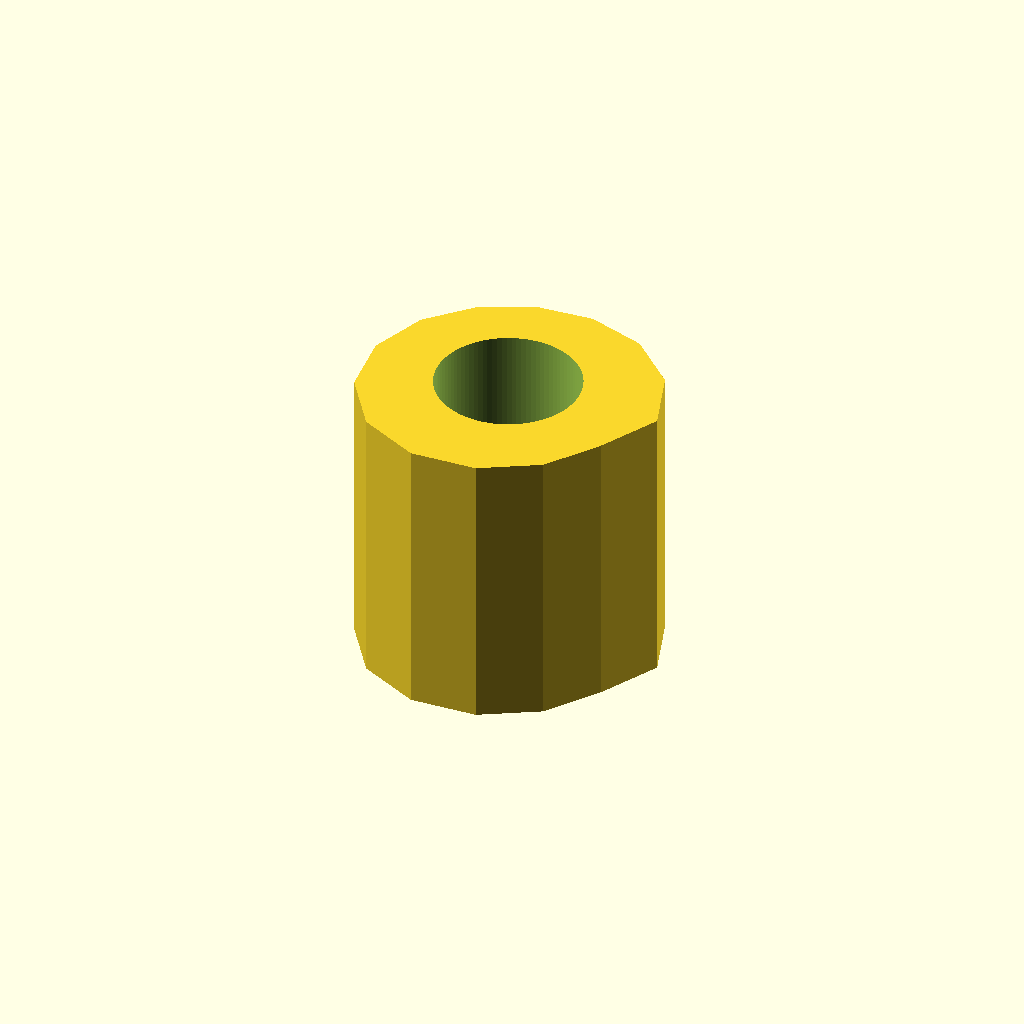
Cell 1: the model at its default parameters.
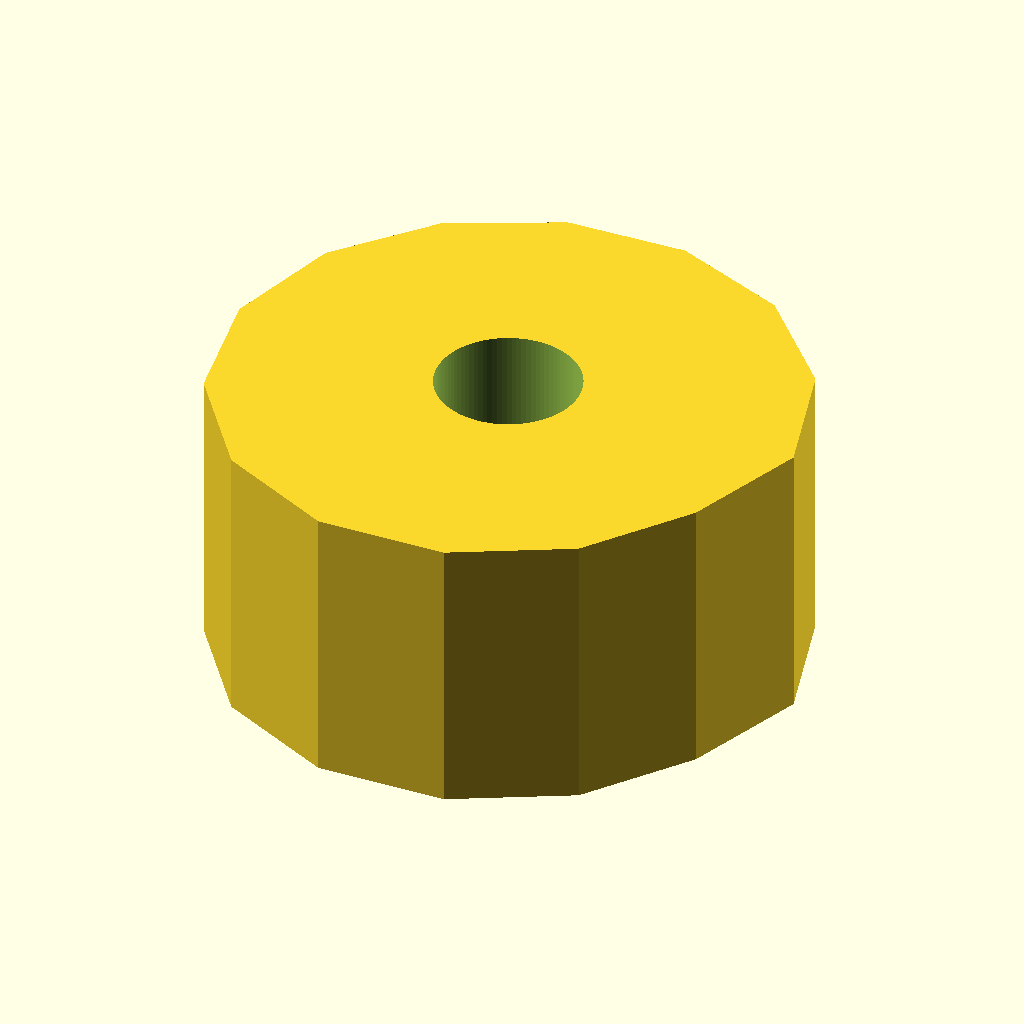
Cell 2: the same model with outer_d = 0.2.
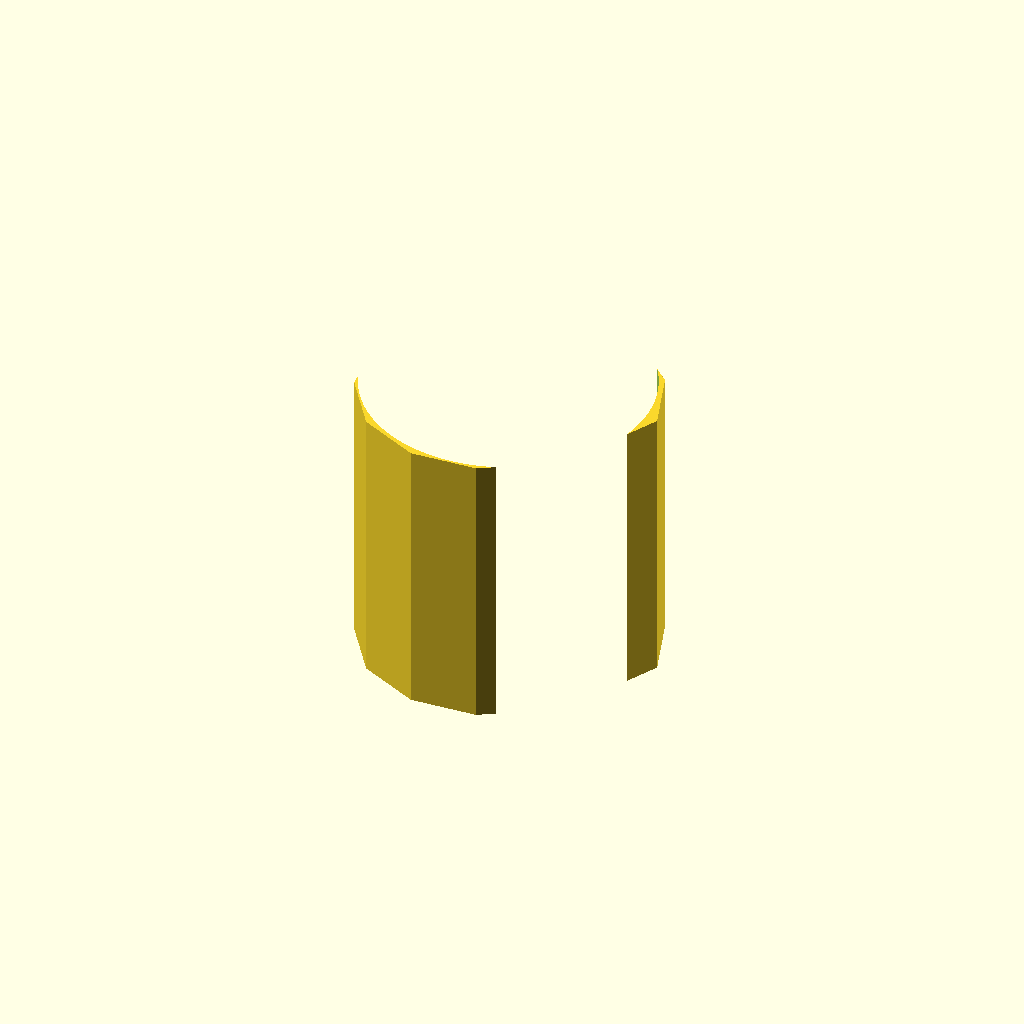
Cell 3 — inner_d set to 0.1, the other parameters unchanged.
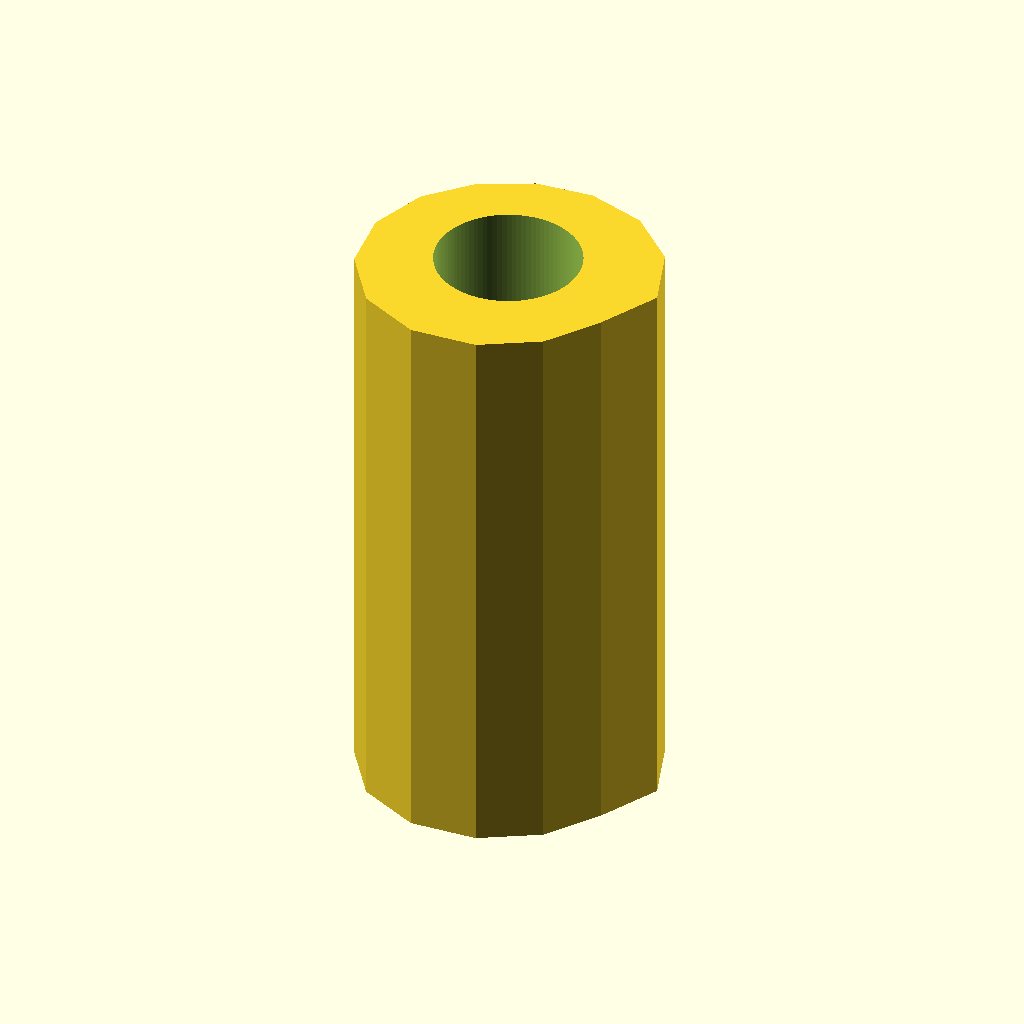
Cell 4 — h set to 0.2, the other parameters unchanged.
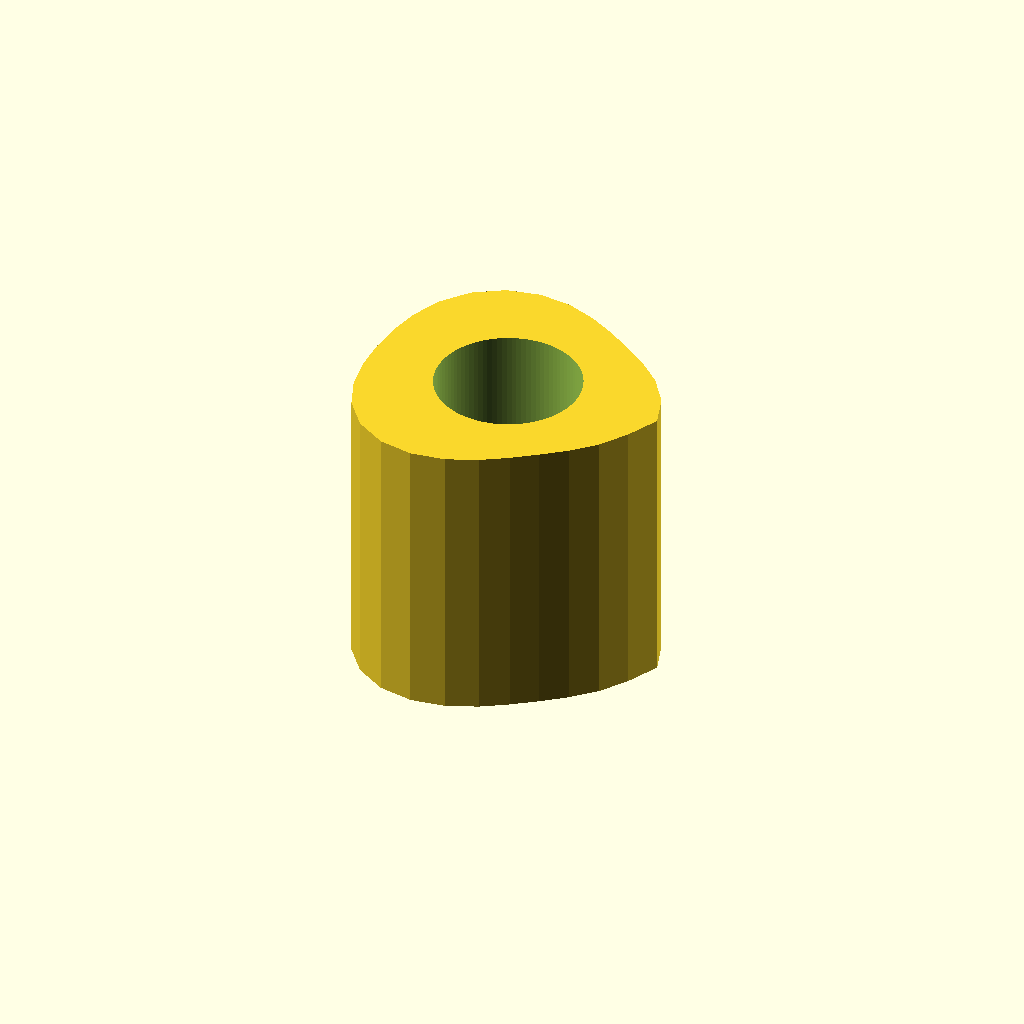
Cell 5 — facets set to 28, the other parameters unchanged.
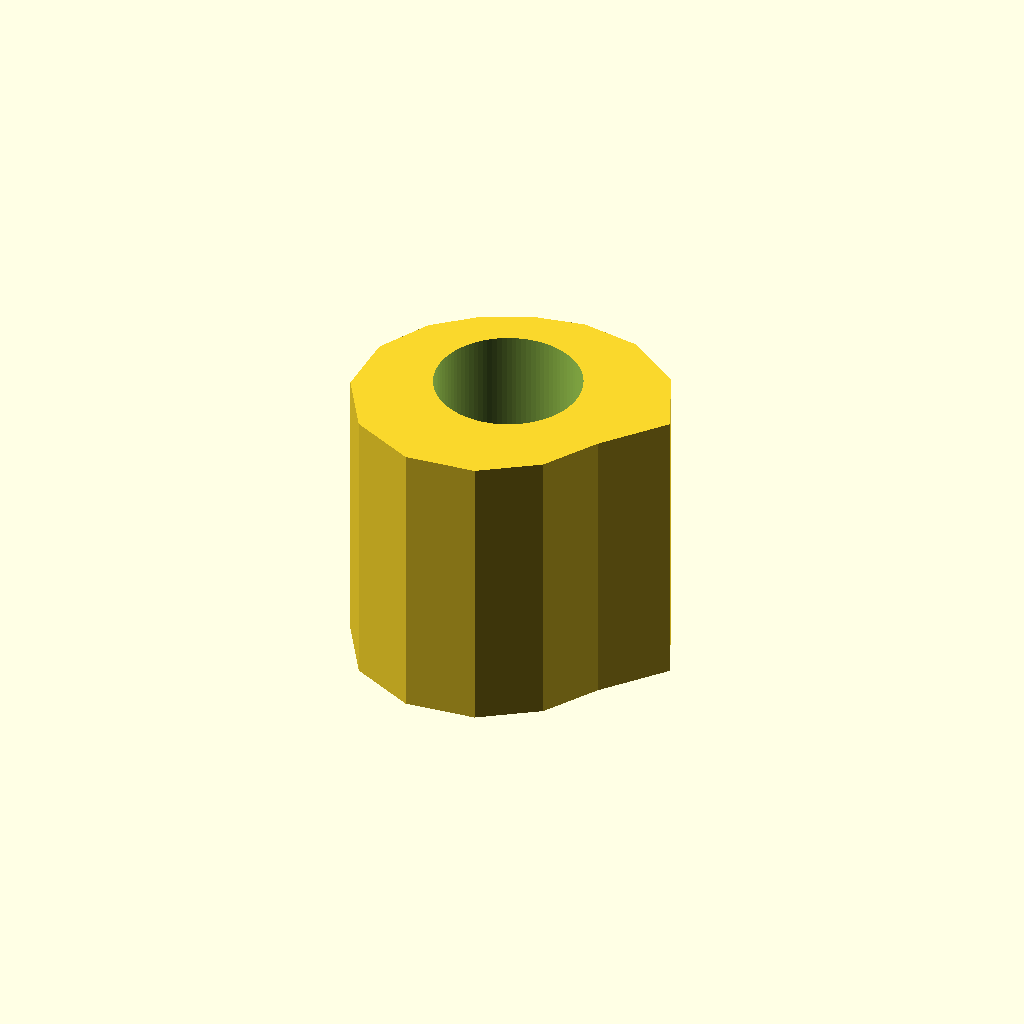
Cell 6: the same model with irreg_amp = 0.008.
All cells are drawn from one camera (rotation 55°, 0°, 25°, orthographic, colour scheme Cornfield), so only the parameter changes between them.
OpenSCAD source file results/abc/gpt52/scad/0069334_partstudio_01_model_ste_00_512.scad:
$fn=64;

outer_d = 0.1;
inner_d = 0.05;
h = 0.1;

facets = 14;
irreg_amp = 0.004;
seed = 7;

module faceted_outer_profile(od=outer_d, n=facets, amp=irreg_amp, s=seed){
    pts = [
        for (i = [0:n-1]) 
            let(a = 360*i/n)
            let(r = od/2 + amp*(sin((i+1)*37 + s*11) + 0.6*cos((i+1)*19 + s*7)))
            [r*cos(a), r*sin(a)]
    ];
    polygon(points=pts);
}

module ring(){
    difference(){
        linear_extrude(height=h, center=true, convexity=10)
            faceted_outer_profile();
        cylinder(d=inner_d, h=h+0.02, center=true, $fn=96);
    }
}

ring();
Customizer parameters (derived from the source; name, type, default, range or options):
outer_d: number, default 0.1
inner_d: number, default 0.05
h: number, default 0.1
facets: number, default 14
irreg_amp: number, default 0.004
seed: number, default 7
